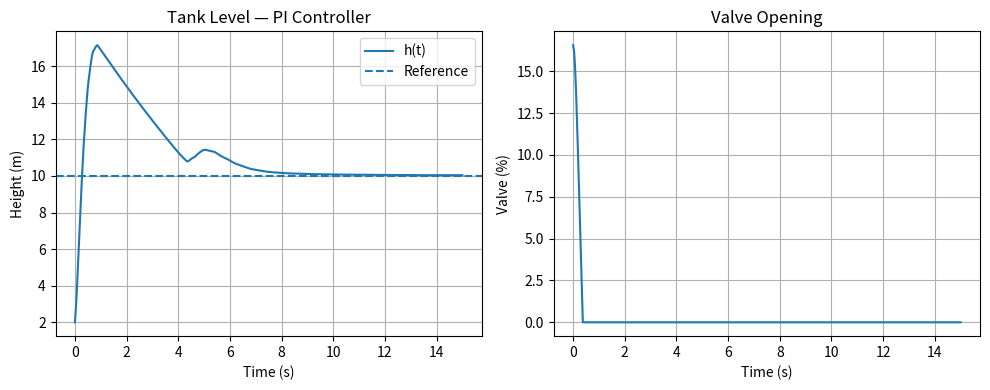

Reproduce this figure in Python.
import numpy as np
import matplotlib.pyplot as plt
from scipy.integrate import solve_ivp

# -----------------------
# پارامترهای تانک
# -----------------------
A = 1.0
a = 0.5

# -----------------------
# ضرایب PI (طراحی شده)
# -----------------------
Kp = 1.92
Ki = 4.0

# -----------------------
# شرایط مسئله
# -----------------------
h_ref = 10.0
h0 = 2.0

# محدودیت شیر
q_min = 0
q_max = 100

integral_error = 0

# -----------------------
# مدل غیرخطی با PI
# -----------------------
def tank_PI(t, h):

    global integral_error

    e = h_ref - h[0]
    integral_error += e * dt

    q_in = Kp * e + Ki * integral_error
    q_in = np.clip(q_in, q_min, q_max)

    dhdt = (q_in - a*np.sqrt(max(h[0],0))) / A

    return [dhdt]

# -----------------------
# شبیه سازی
# -----------------------
t_span = (0, 15)
t_eval = np.linspace(0, 15, 400)
dt = t_eval[1] - t_eval[0]

sol = solve_ivp(tank_PI, t_span, [h0], t_eval=t_eval)

# -----------------------
# سیگنال کنترلی
# -----------------------
integral_error = 0
q_values = []

for h in sol.y[0]:
    e = h_ref - h
    integral_error += e * dt
    q = Kp * e + Ki * integral_error
    q = np.clip(q, q_min, q_max)
    q_values.append(q)

# -----------------------
# رسم
# -----------------------
plt.figure(figsize=(10,4))

plt.subplot(1,2,1)
plt.plot(sol.t, sol.y[0], label='h(t)')
plt.axhline(h_ref, linestyle='--', label='Reference')
plt.title("Tank Level — PI Controller")
plt.xlabel("Time (s)")
plt.ylabel("Height (m)")
plt.legend()
plt.grid()

plt.subplot(1,2,2)
plt.plot(sol.t, q_values)
plt.title("Valve Opening")
plt.xlabel("Time (s)")
plt.ylabel("Valve (%)")
plt.grid()

plt.tight_layout()
plt.show()
